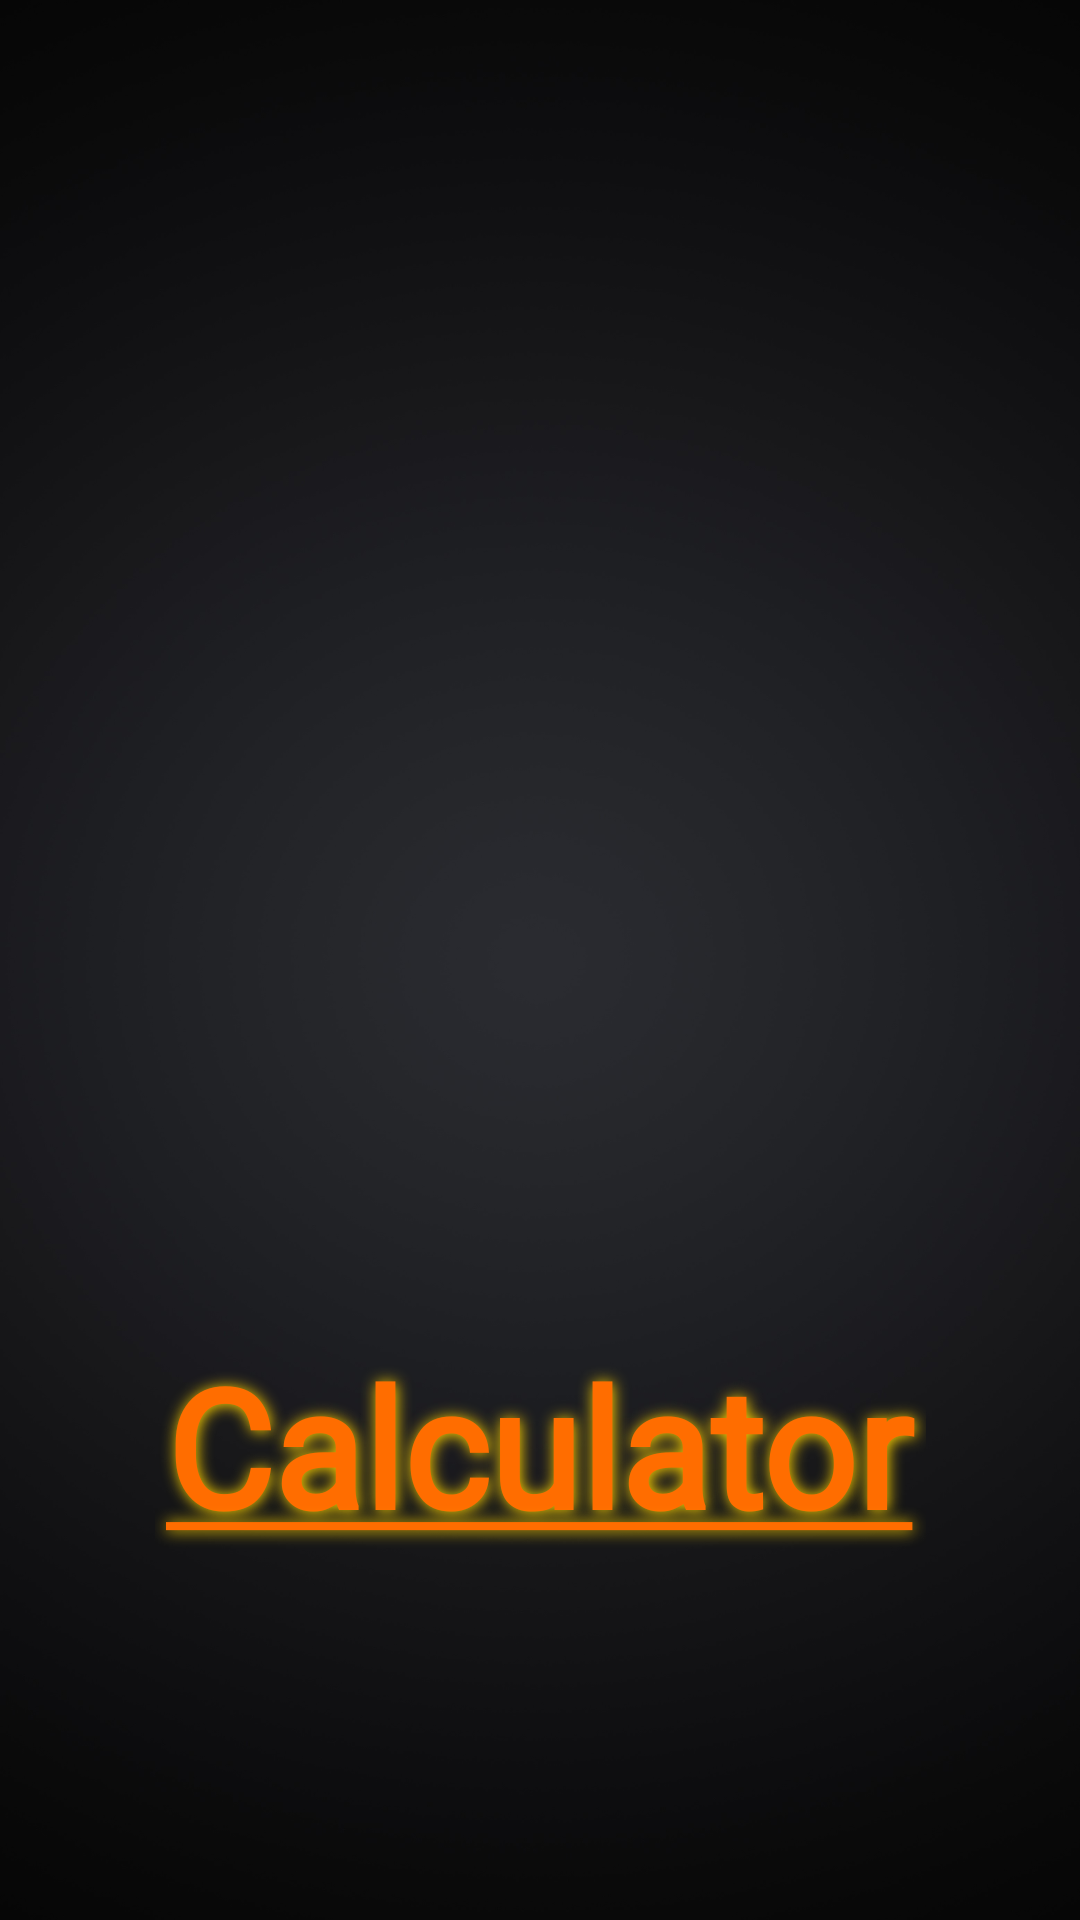

This screen was rendered from an Android layout file. Write that file and the resources it references.
<!-- AndroidManifest.xml: application theme Theme.Calculator -->
<!-- res/layout/activity_splash_screen.xml -->
<?xml version="1.0" encoding="utf-8"?>
<RelativeLayout xmlns:android="http://schemas.android.com/apk/res/android"
    xmlns:app="http://schemas.android.com/apk/res-auto"
    xmlns:tools="http://schemas.android.com/tools"
    android:layout_width="match_parent"
    android:layout_height="match_parent"
    tools:context=".SplashScreen"
    android:background="@drawable/abstractbg"
    >
    <ImageView
        android:id="@+id/calc"
        android:layout_width="350dp"
        android:layout_height="350dp"
        android:src="@drawable/calculatingbg"
        android:layout_centerInParent="true"
        android:layout_alignParentTop="true"
        android:layout_marginTop="50dp"
        />

    <TextView
        android:layout_width="wrap_content"
        android:layout_height="wrap_content"
        android:layout_below="@id/calc"
        android:fontFamily="@font/almendra_sc"
        android:text="@string/calculator"
        android:textSize="55sp"
        android:padding="5dp"
        android:shadowColor="#FFD600"
        android:shadowDx="0.5"
        android:shadowDy="0.7"
        android:shadowRadius="12"
        android:textStyle="bold"
        android:layout_centerInParent="true"
        android:textColor="#FF6D00"
        android:layout_marginTop="40dp"
        />

</RelativeLayout>
<!-- resources referenced by this layout -->
<resources>
  <!-- drawable abstractbg: jpg bitmap (drawable, 347473 bytes) -->
  <string name="calculator"><u>Calculator</u></string>
  <style name="Theme.Calculator" parent="Theme.MaterialComponents.DayNight.NoActionBar">
          
          <item name="colorPrimary">@color/purple_500</item>
          <item name="colorPrimaryVariant">#0B0B0B</item>
          <item name="colorOnPrimary">@color/white</item>
          
          <item name="colorSecondary">@color/teal_200</item>
          <item name="colorSecondaryVariant">@color/teal_700</item>
          <item name="colorOnSecondary">@color/black</item>
          
          <item name="android:statusBarColor">?attr/colorPrimaryVariant</item>
          
      </style>
  <!-- not gathered from this repository: default colours our renderer supplied (Android Studio template values) -->
  <color name="purple_500">#FF6200EE</color>
  <color name="teal_200">#FF03DAC5</color>
  <color name="teal_700">#FF018786</color>
  <color name="black">#FF000000</color>
  <color name="white">#FFFFFFFF</color>
</resources>
